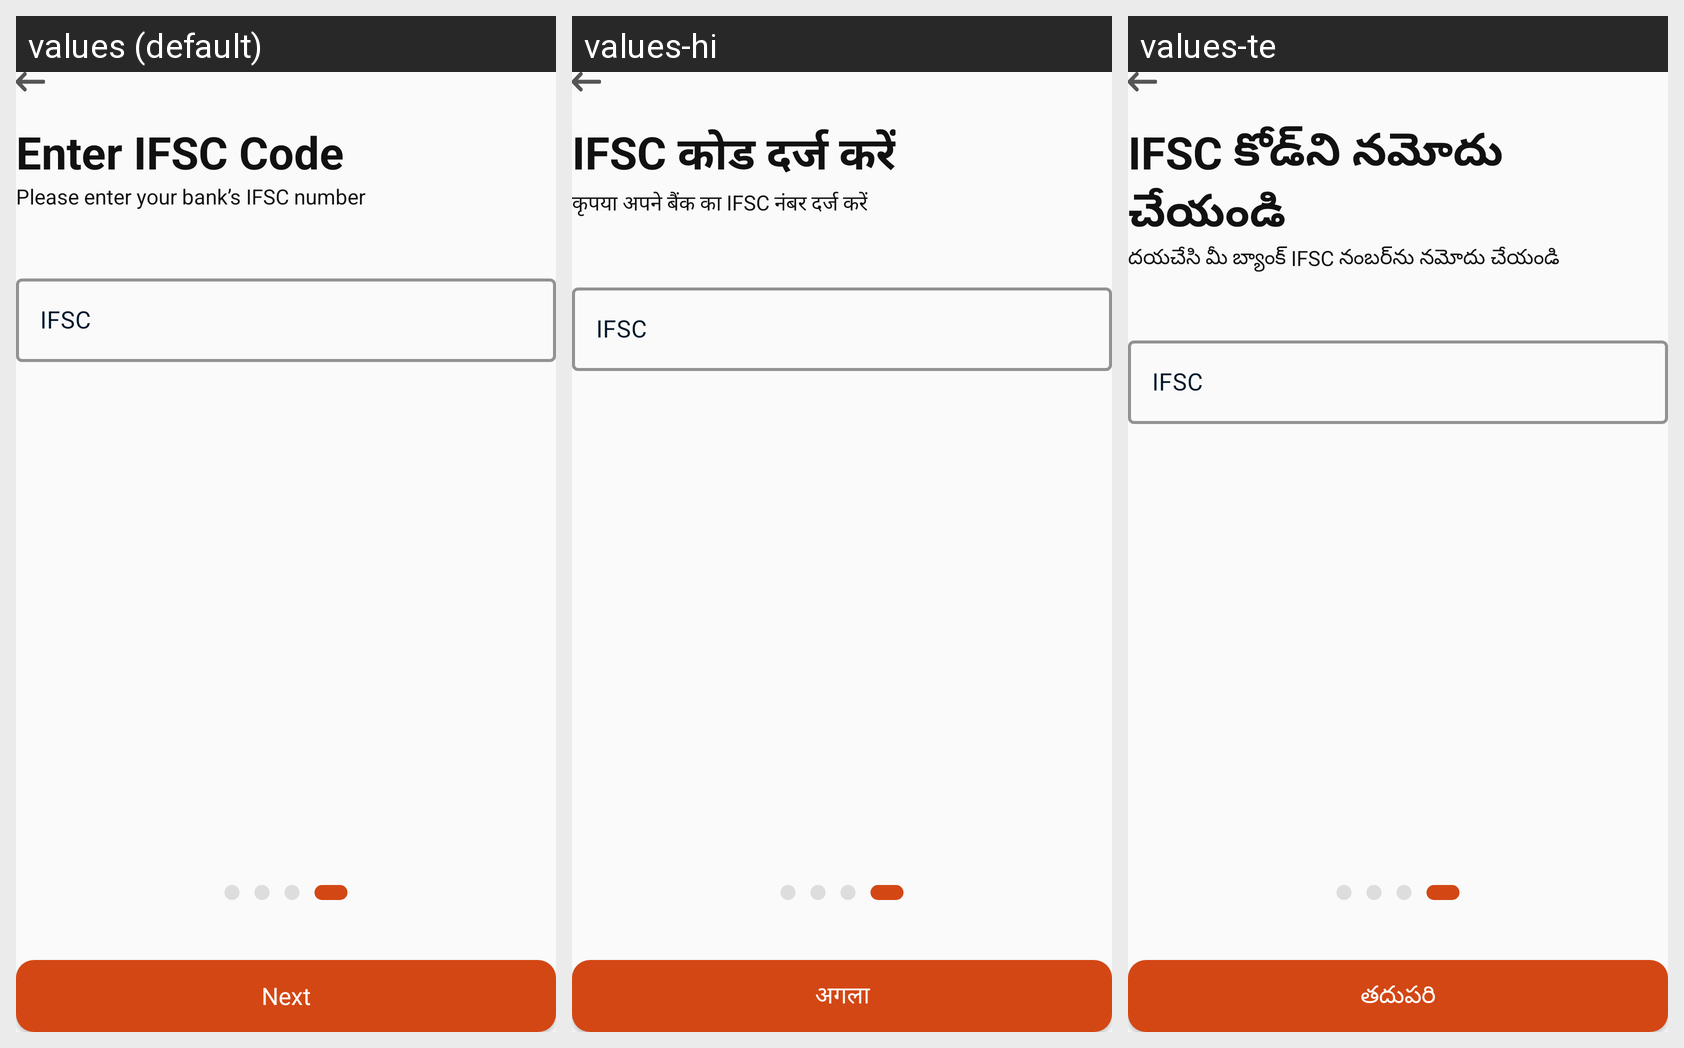

The Android screen above is rendered under several locales of the same app. Produce the string resources it draws, with the default and per-locale values.
Android screen res/layout/enter_ifsc_add_bank_layout.xml rendered under 3 locales, left to right: values (default), values-hi, values-te. Device: Nexus 5 (rendered at 1080×1920; each locale shown at half size, 540×960, under a caption strip naming it); theme Theme.Mitra_android.
Strings drawn on this screen, with the default value and each locale's value (text and hints the layout hard-codes, and strings that could not be matched under every locale, appear in the picture but are not listed):

enter_ifsc_code
  values: Enter IFSC Code
  values-hi: IFSC कोड दर्ज करें
  values-te: IFSC కోడ్‌ని నమోదు చేయండి

please_enter_your_bank_s_ifsc_number
  values: Please enter your bank’s IFSC number
  values-hi: कृपया अपने बैंक का IFSC नंबर दर्ज करें
  values-te: దయచేసి మీ బ్యాంక్ IFSC నంబర్‌ను నమోదు చేయండి

next
  values: Next
  values-hi: अगला
  values-te: తదుపరి

ifsc
  values: IFSC
  values-hi: IFSC
  values-te: IFSC
